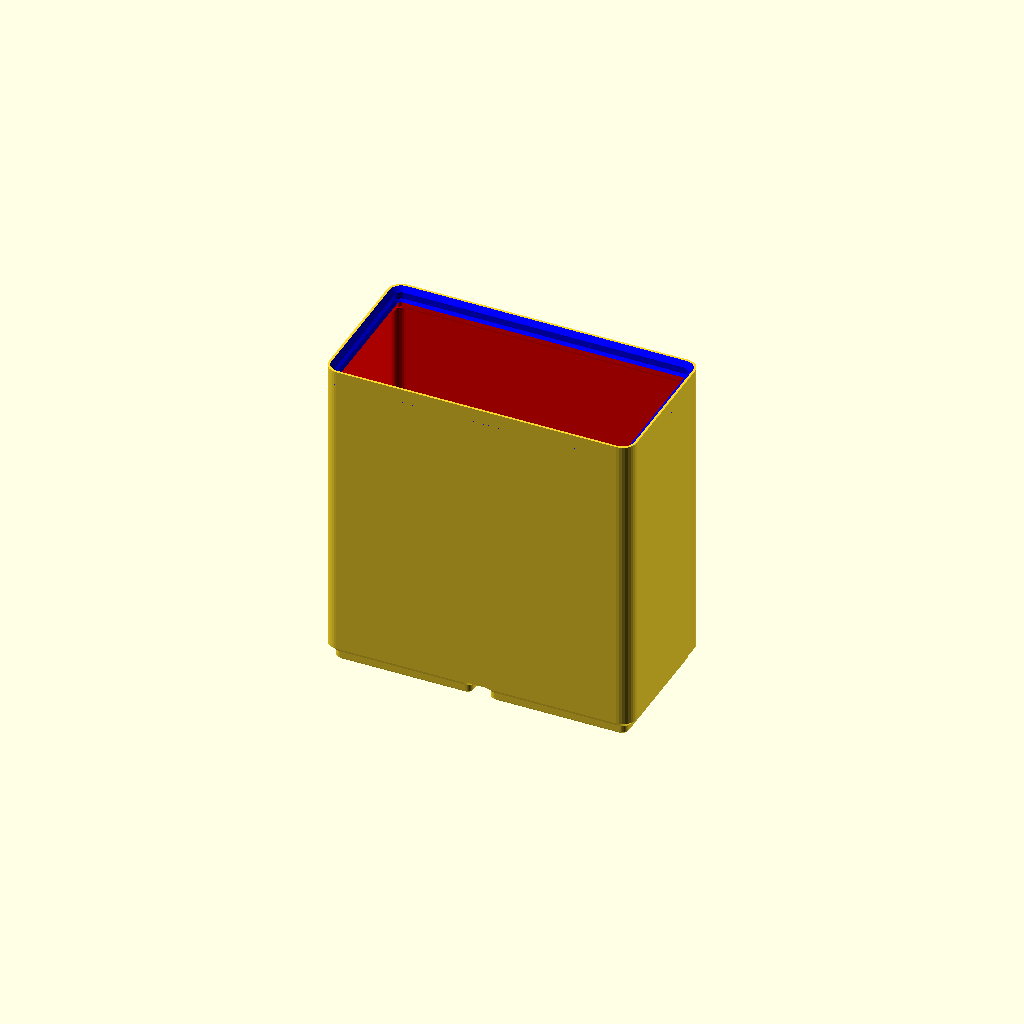
Cell 1 — every parameter at its default value.
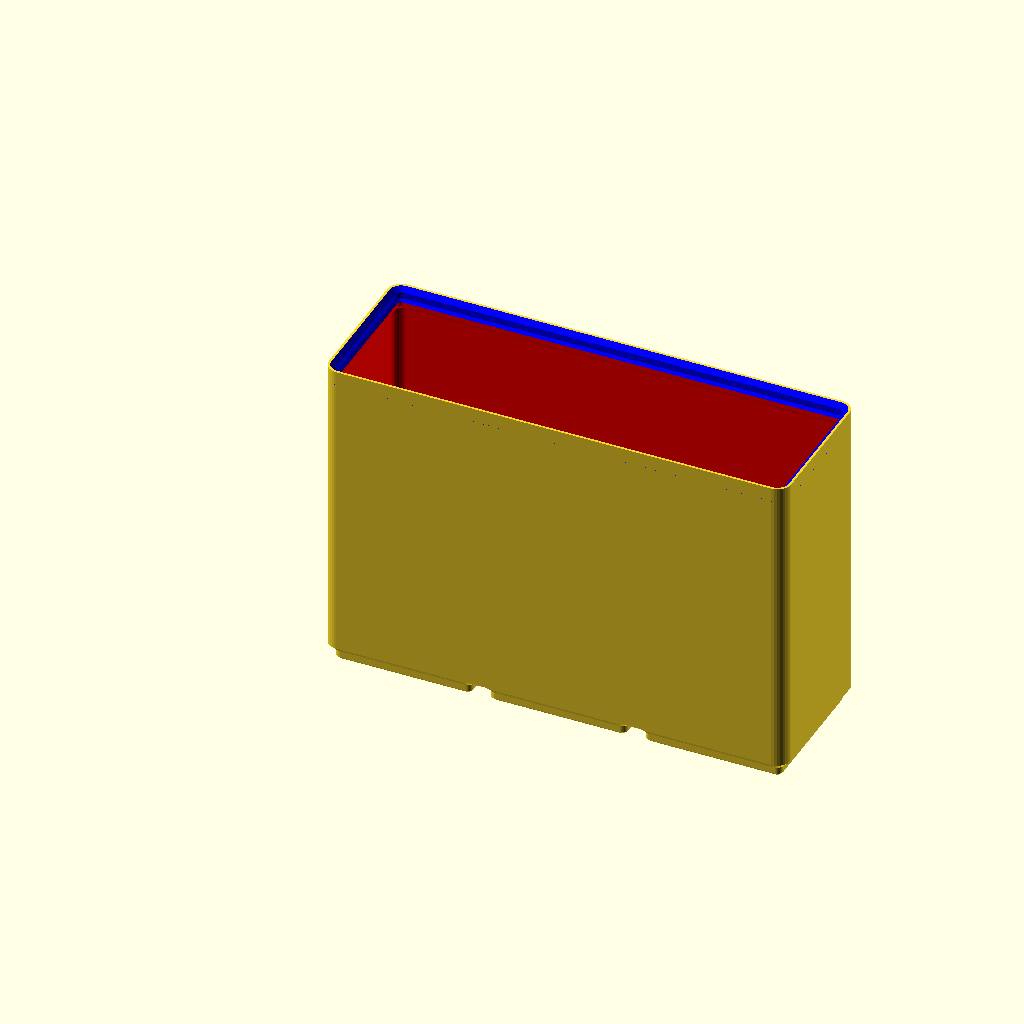
Cell 2: width = 3 (everything else at default).
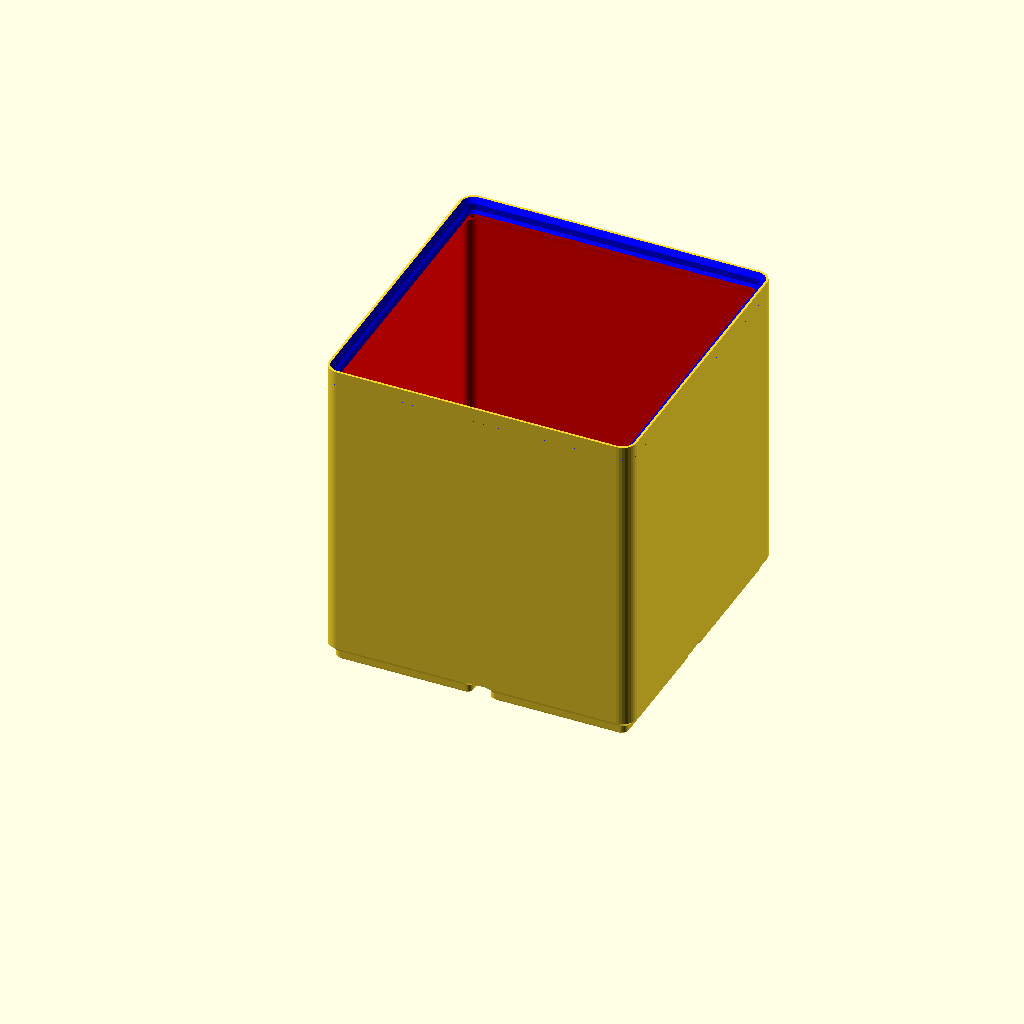
Cell 3: depth = 2 (everything else at default).
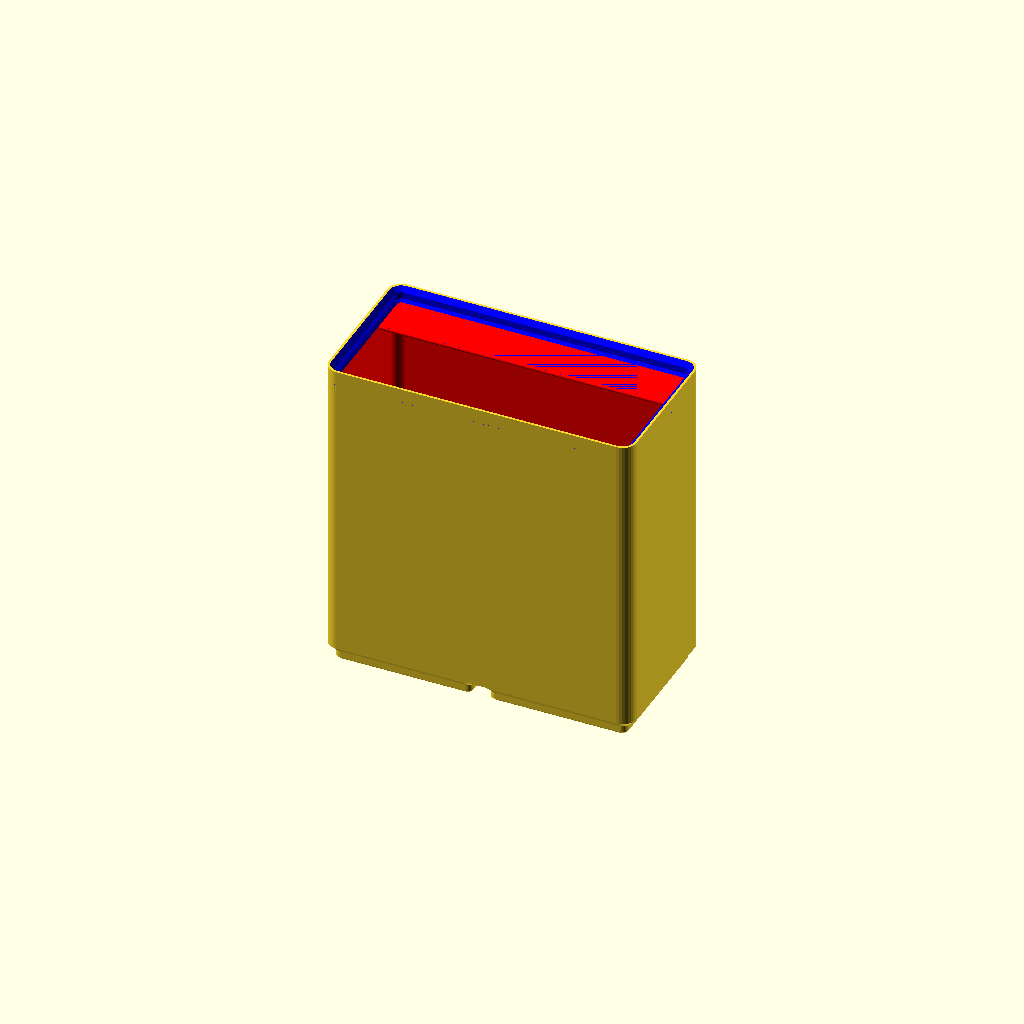
Cell 4 — withLabel set to "left", the other parameters unchanged.
One fixed orthographic camera (rotation 55°, 0°, 25°; colour scheme Cornfield) for every cell.
Source of the model, cad/library/gridfinity/gridfinity/gridfinity_basic_cup.scad:
// Note 1.
/* [Assembly display] */
// Note 2.
view = "default"; // [default, together, exploded]

use <gridfinity_cup_modules.scad>

// Note 3.
width = 2; // [ 0.5, 1, 2, 3, 4, 5, 6, 7, 8, 9, 10, 11, 12, 13 ]
// Note 4.
depth = 1; // [ 1, 2, 3, 4, 5, 6, 7, 8, 9, 10, 11, 12, 13 ]
// Note 5.
height = 12;
// Note 6.
magnet_diameter = 0;  // .1
// Note 7.
screw_depth = 0;
// Note 8.
hole_overhang_remedy = true;
// Note 9.
box_corner_attachments_only = false;
// Note 10.
filled_in = false;
// Note 11.
chambers = 1;
// Note 12.
withLabel = "disabled"; // ["disabled", "left", "right", "center", "leftchamber", "rightchamber", "centerchamber"]
// Note 13.
fingerslide = false;
// Note 14.
labelWidth = 0;  // .01
// Note 15.
floor_thickness = 0.7;
// Note 16.
wall_thickness = 0.95;  // .01
// Note 17.
efficient_floor = false;
// Note 18.
irregular_subdivisions = false;
// Note 19.
half_pitch = false;
// Note 20.
lip_style = "normal";  // [ "normal", "reduced", "none" ]

module end_of_customizer_opts() {}

// Note 21.
separator_positions = [ 0.25, 0.5, 1.4 ];

// Note 22.

module feral_default_output_ff9cebfaefbb() {
if (filled_in) {
  grid_block(width, depth, height, magnet_diameter=magnet_diameter,
    screw_depth=screw_depth, hole_overhang_remedy=hole_overhang_remedy,
    half_pitch=half_pitch, box_corner_attachments_only=box_corner_attachments_only);
}
else if (irregular_subdivisions) {
  irregular_cup(
    num_x=width,
    num_y=depth,
    num_z=height,
    withLabel=withLabel,
    labelWidth=labelWidth,
    fingerslide=fingerslide,
    magnet_diameter=magnet_diameter,
    screw_depth=screw_depth,
    floor_thickness=floor_thickness,
    wall_thickness=wall_thickness,
    hole_overhang_remedy=hole_overhang_remedy,
    separator_positions=separator_positions,
    half_pitch=half_pitch,
    lip_style=lip_style,
    box_corner_attachments_only=box_corner_attachments_only
  );
}
else {
  basic_cup(
    num_x=width,
    num_y=depth,
    num_z=height,
    chambers=chambers,
    withLabel=withLabel,
    labelWidth=labelWidth,
    fingerslide=fingerslide,
    magnet_diameter=magnet_diameter,
    screw_depth=screw_depth,
    floor_thickness=floor_thickness,
    wall_thickness=wall_thickness,
    hole_overhang_remedy=hole_overhang_remedy,
    efficient_floor=efficient_floor,
    half_pitch=half_pitch,
    lip_style=lip_style,
    box_corner_attachments_only=box_corner_attachments_only
  );
}
}

module feral_assembly_view_ff9cebfaefbb(explode=false) {
feral_default_output_ff9cebfaefbb();
}

assert(view == "default" || view == "together" || view == "exploded", "Unknown assembly display");
if(view == "default") feral_default_output_ff9cebfaefbb();
else feral_assembly_view_ff9cebfaefbb(view == "exploded");

// Notes

// Note 1. include <gridfinity_modules.scad>

// Note 2. default preserves the original part, coupon and print selectors.

// Note 3. X dimension in grid units

// Note 4. Y dimension in grid units

// Note 5. Z dimension (multiples of 7mm)

// Note 6. (Zack's design uses magnet diameter of 6.5)

// Note 7. (Zack's design uses depth of 6)

// Note 8. Hole overhang remedy is active only when both screws and magnets are nonzero (and this option is selected)

// Note 9. Only add attachments (magnets and screw) to box corners (prints faster).

// Note 10. Fill in solid block (overrides all following options)

// Note 11. X dimension subdivisions

// Note 12. Include overhang for labeling (and specify left/right/center justification)

// Note 13. Include larger corner fillet

// Note 14. Width of the label in number of units, or zero means full width

// Note 15. Minimum thickness above cutouts in base (Zack's design is effectively 1.2)

// Note 16. Wall thickness (Zack's design is 0.95)

// Note 17. Efficient floor option saves material and time, but the floor is not smooth (only applies if no magnets, screws, or finger-slide used)

// Note 18. When enabled, irregular subdivisions have to be defined in code

// Note 19. Enable to subdivide bottom pads to allow half-cell offsets

// Note 20. Remove some or all of lip

// Note 21. Separator positions are defined in terms of grid units from the left end

// Note 22. Assembly display changes placement only; the original output remains the default.
// Single printed piece: both display modes show the same intact part.
Parameter table extracted from the source (name, type, default, range or options):
view: string, default "default", options "default", "together", "exploded"
width: number, default 2, options 0.5, 1, 2, 3, 4, 5, 6, 7, 8, 9, 10, 11, 12, 13
depth: number, default 1, options 1, 2, 3, 4, 5, 6, 7, 8, 9, 10, 11, 12, 13
height: number, default 12
magnet_diameter: number, default 0
screw_depth: number, default 0
hole_overhang_remedy: bool, default true
box_corner_attachments_only: bool, default false
filled_in: bool, default false
chambers: number, default 1
withLabel: string, default "disabled", options "disabled", "left", "right", "center", "leftchamber", "rightchamber", "centerchamber"
fingerslide: bool, default false
labelWidth: number, default 0
floor_thickness: number, default 0.7
wall_thickness: number, default 0.95
efficient_floor: bool, default false
irregular_subdivisions: bool, default false
half_pitch: bool, default false
lip_style: string, default "normal", options "normal", "reduced", "none"
